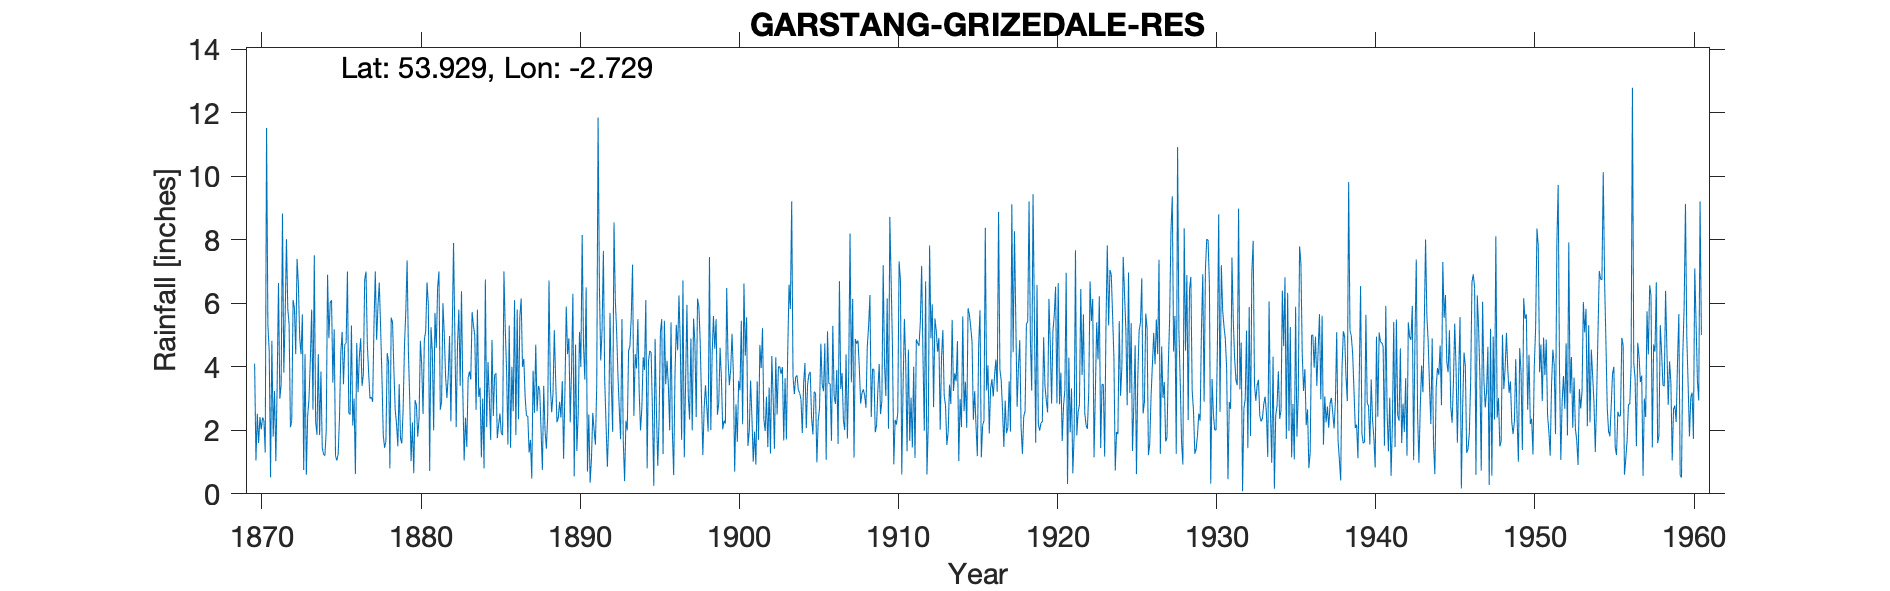

Source data for this figure (header and first rows):
GARSTANG GRIZEDALE RESERVOIR, , , , , , , , , , , , , , , , , , , , , , , 
Grid ref, SD522483, Long, -2.729, Lat, 53.93, Elevation, 519, ft, , , , , , , , , , , , , , , 
Station no, 3060, , , , , , , , , , , , , , , , , , , , , , 
, 1870, 1871, 1872, 1873, 1874, 1875, 1876, 1877, 1878, 1879, 1880, 1881, 1882, 1883, 1884, 1885, 1886, 1887, 1888, 1889, 1890, 1891, 1892
January, 4.1, 0.52, 8.02, 5.65, 4.4, 5.18, 2.5, 7, 3.7, 1.5, 0.65, 0.72, 3.7, 6.38, 5.8, 2.45, 5.3, 3.05, 2, 2.25, 6.3, 2.5, 3.58
February, 1.05, 4.82, 5.83, 0.75, 1.85, 1.2, 5.3, 4.7, 1.85, 3.45, 2.95, 5.25, 3.02, 3.25, 3.05, 3.75, 1.45, 2.45, 0.75, 2.4, 0.55, 0.35, 2.2
March, 2.52, 1.8, 5.34, 4.4, 3.85, 1.05, 2.15, 3.8, 1.45, 1.75, 2.8, 4.5, 3.7, 1.05, 3.35, 3.8, 4, 2.45, 3.4, 2.9, 4.7, 1.1, 0.85
April, 1.6, 3.24, 2.1, 0.6, 1.45, 1.25, 3, 3, 1.65, 1.59, 1.8, 2, 4.97, 2.4, 1.15, 1.75, 2.6, 1.3, 2, 2.4, 1.35, 2.55, 2.15
May, 2.42, 1.03, 2.3, 2.45, 1.25, 2.4, 0.62, 3.05, 4.43, 2.68, 2.38, 5.7, 2.28, 1.48, 3, 2.17, 6.1, 1.7, 1.42, 3.55, 2.5, 2, 5.7
June, 2.03, 3.45, 6.1, 3, 1.2, 4.45, 4.75, 2.9, 4.15, 4.65, 4.82, 4.6, 5.05, 3.65, 0.8, 2.53, 1.85, 0.48, 2.45, 1.1, 5.1, 1.55, 3.45
July, 2.4, 6.64, 5.85, 4.2, 2, 5.1, 3.2, 5.3, 0.8, 5.75, 4.05, 6.5, 7.9, 3.85, 6.75, 1.9, 5.8, 3.88, 6.72, 3.25, 4, 3.45, 1.95
August, 2.3, 3, 4.4, 5.8, 6.9, 3.45, 4.35, 7, 5.55, 7.35, 2.52, 7, 4.95, 3.6, 2.1, 1.85, 2.35, 2.55, 3.4, 5.9, 8.15, 11.85, 8.55
September, 1.3, 3.43, 7.4, 2.65, 4.9, 4.7, 4.9, 4.85, 5.4, 4.4, 4.86, 2.65, 2.1, 5.72, 4.15, 7, 5.58, 4.7, 2.57, 4.4, 4.7, 6.5, 6.1
October, 11.52, 8.83, 6.6, 7.51, 6.03, 4.75, 3.4, 5.9, 3.93, 2.92, 5.12, 2.9, 4.7, 5.3, 3, 5.2, 6.15, 2.6, 3.15, 4.9, 3.6, 4.2, 5.1
November, 5.32, 3.82, 4.9, 2.28, 6.1, 7, 3.75, 6.65, 2.65, 1.03, 6.66, 6, 5.8, 5, 1.7, 3.9, 4, 3.4, 5.15, 2.25, 6.5, 5.15, 3.7
December, 4.5, 5.53, 4.4, 1.86, 3.5, 2.55, 6.75, 5.25, 2.2, 2.25, 5.95, 5.05, 3.4, 2.65, 4.85, 1.55, 4.25, 3.25, 3.6, 3.95, 0.7, 7.65, 2.65
Total, 41.06, 46.11, 63.24, 41.15, 43.43, 43.08, 44.67, 59.4, 37.76, 39.32, 44.56, 52.87, 51.57, 44.33, 39.7, 37.85, 49.43, 31.81, 36.61, 39.25, 48.15, 48.85, 45.98
